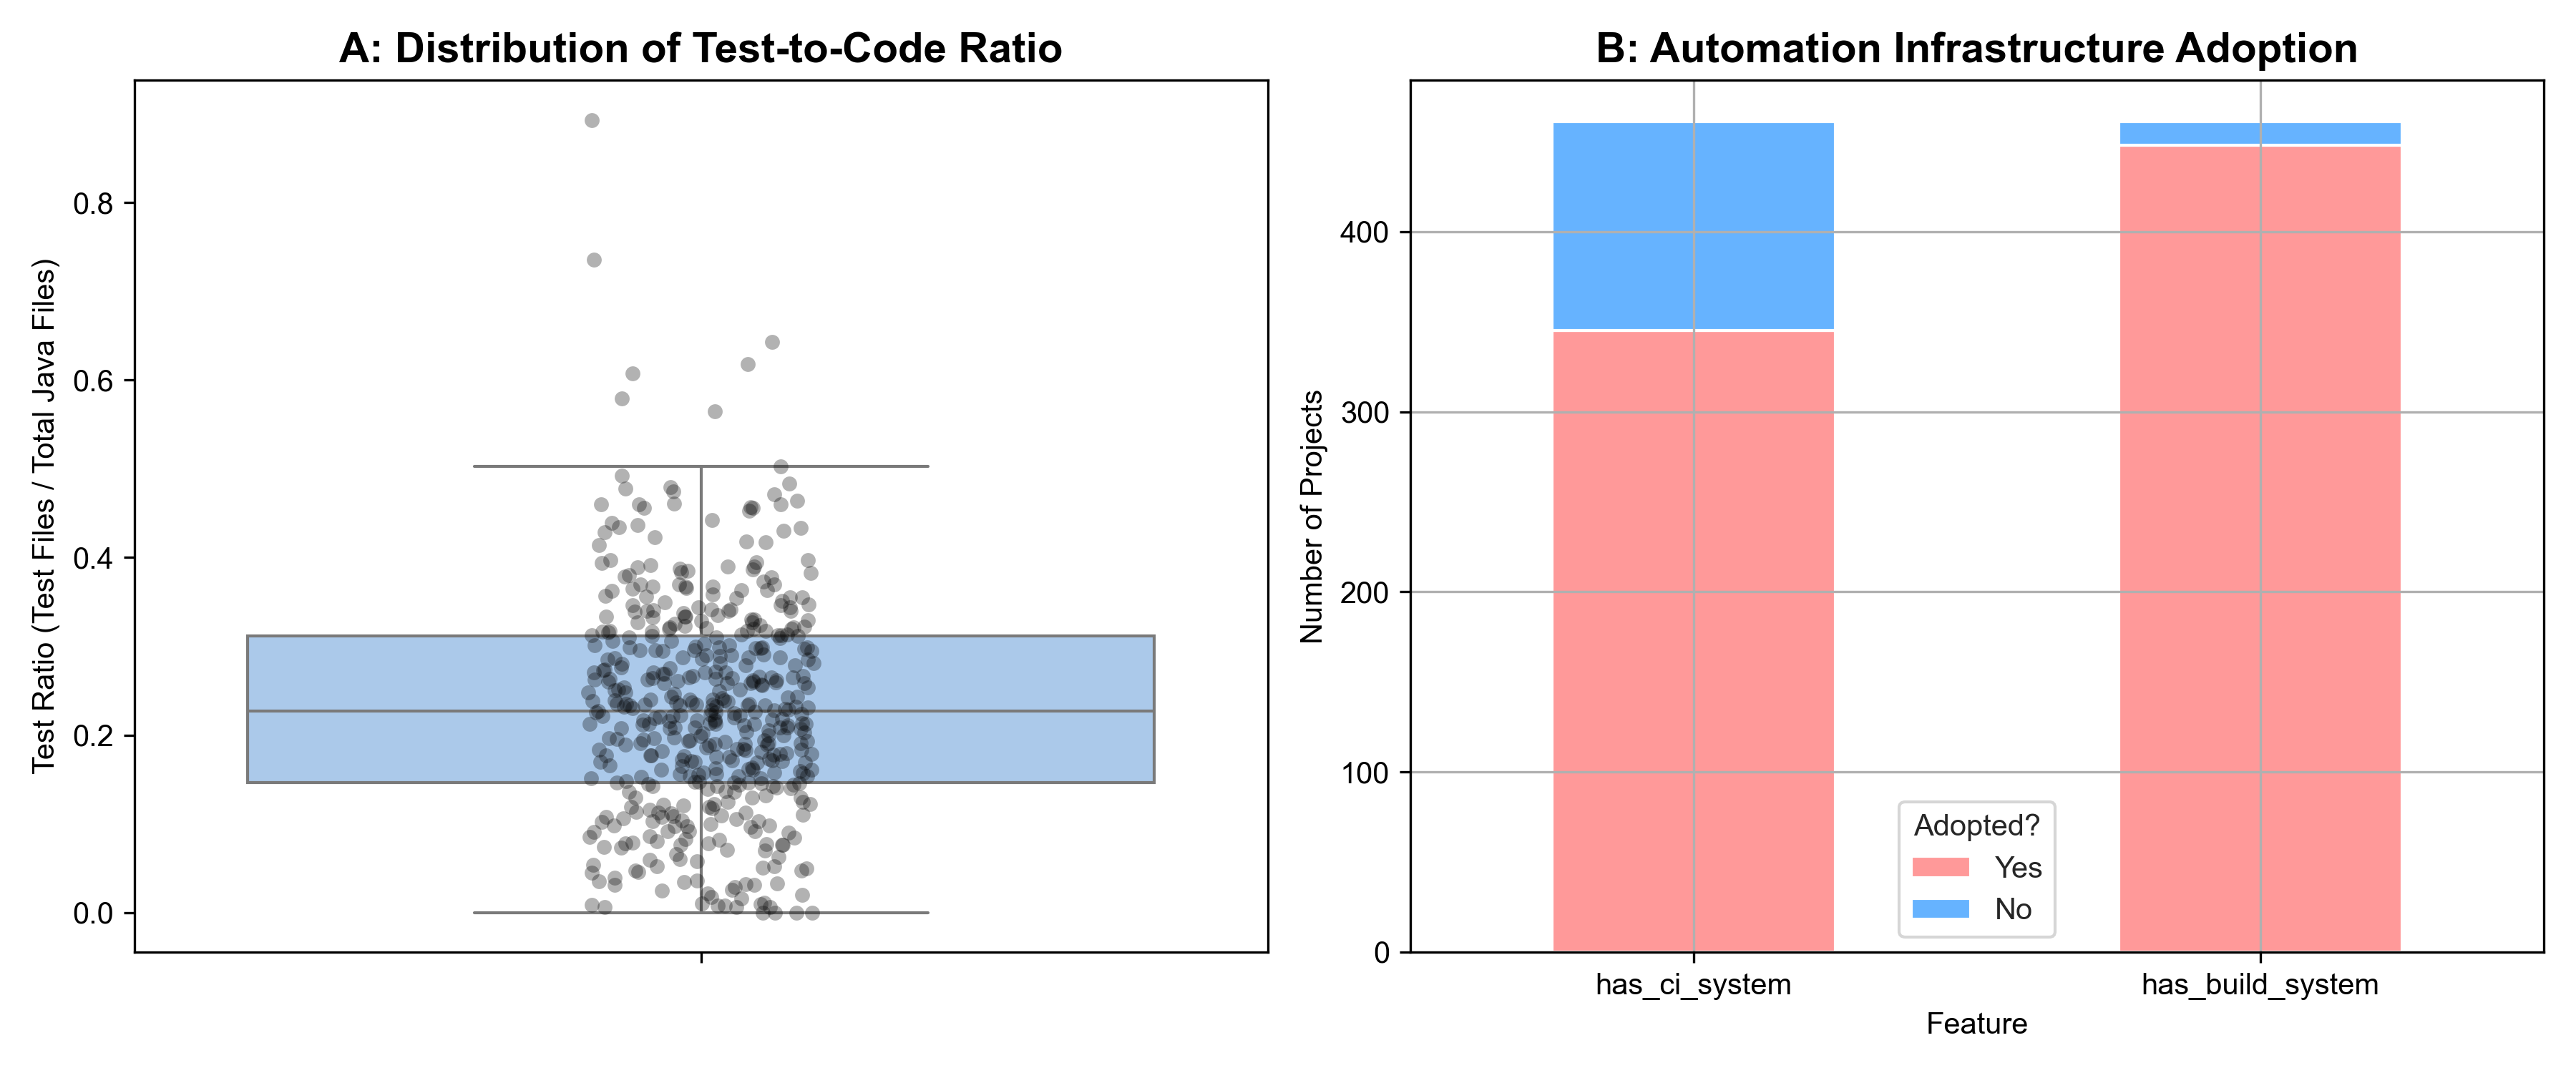

Write the Python code that produced this figure.
import pandas as pd
import matplotlib.pyplot as plt
import seaborn as sns

df = pd.read_csv('final_java_candidates.csv')

cols = ['java_files', 'test_files', 'num_commits', 'project_life_days', 'test_ratio']

summary = df[cols].agg(['min', 'median', 'max', 'mean', 'std']).transpose()
summary.columns = ['Min', 'Median', 'Max', 'Mean', 'Std. Dev.']

print("--- LaTeX Table Code ---")
latex_out = summary.style.format(precision=2).to_latex(
    column_format='lrrrrr',
    hrules=True,
    caption="Descriptive statistics of the selected Java repositories.",
    label="tab:repo_stats"
)
print(latex_out)




df['has_ci_system'] = df['has_ci_system'].map({True: 'Yes', False: 'No', 1: 'Yes', 0: 'No'})
df['has_build_system'] = df['has_build_system'].map({True: 'Yes', False: 'No', 1: 'Yes', 0: 'No'})


fig, (ax1, ax2) = plt.subplots(1, 2, figsize=(12, 5))
sns.set_style("whitegrid")

# Subplot 1: Distribution of Test Ratio
sns.boxplot(y=df['test_ratio'], ax=ax1, color='#a1c9f4', showfliers=False)
sns.stripplot(y=df['test_ratio'], ax=ax1, color='black', alpha=0.3, jitter=True)
ax1.set_title("A: Distribution of Test-to-Code Ratio", fontsize=14, fontweight='bold')
ax1.set_ylabel("Test Ratio (Test Files / Total Java Files)")

# Subplot 2: CI and Build System Adoption
infrastructure = df[['has_ci_system', 'has_build_system']].apply(pd.Series.value_counts).T
infrastructure.plot(kind='bar', stacked=True, ax=ax2, color=['#ff9999','#66b3ff'])
ax2.set_title("B: Automation Infrastructure Adoption", fontsize=14, fontweight='bold')
ax2.set_ylabel("Number of Projects")
ax2.set_xlabel("Feature")
ax2.legend(title="Adopted?")
plt.xticks(rotation=0)

plt.tight_layout()
plt.savefig('fig2.png', dpi=300)
print("\nFigure saved as 'fig2.png'")
